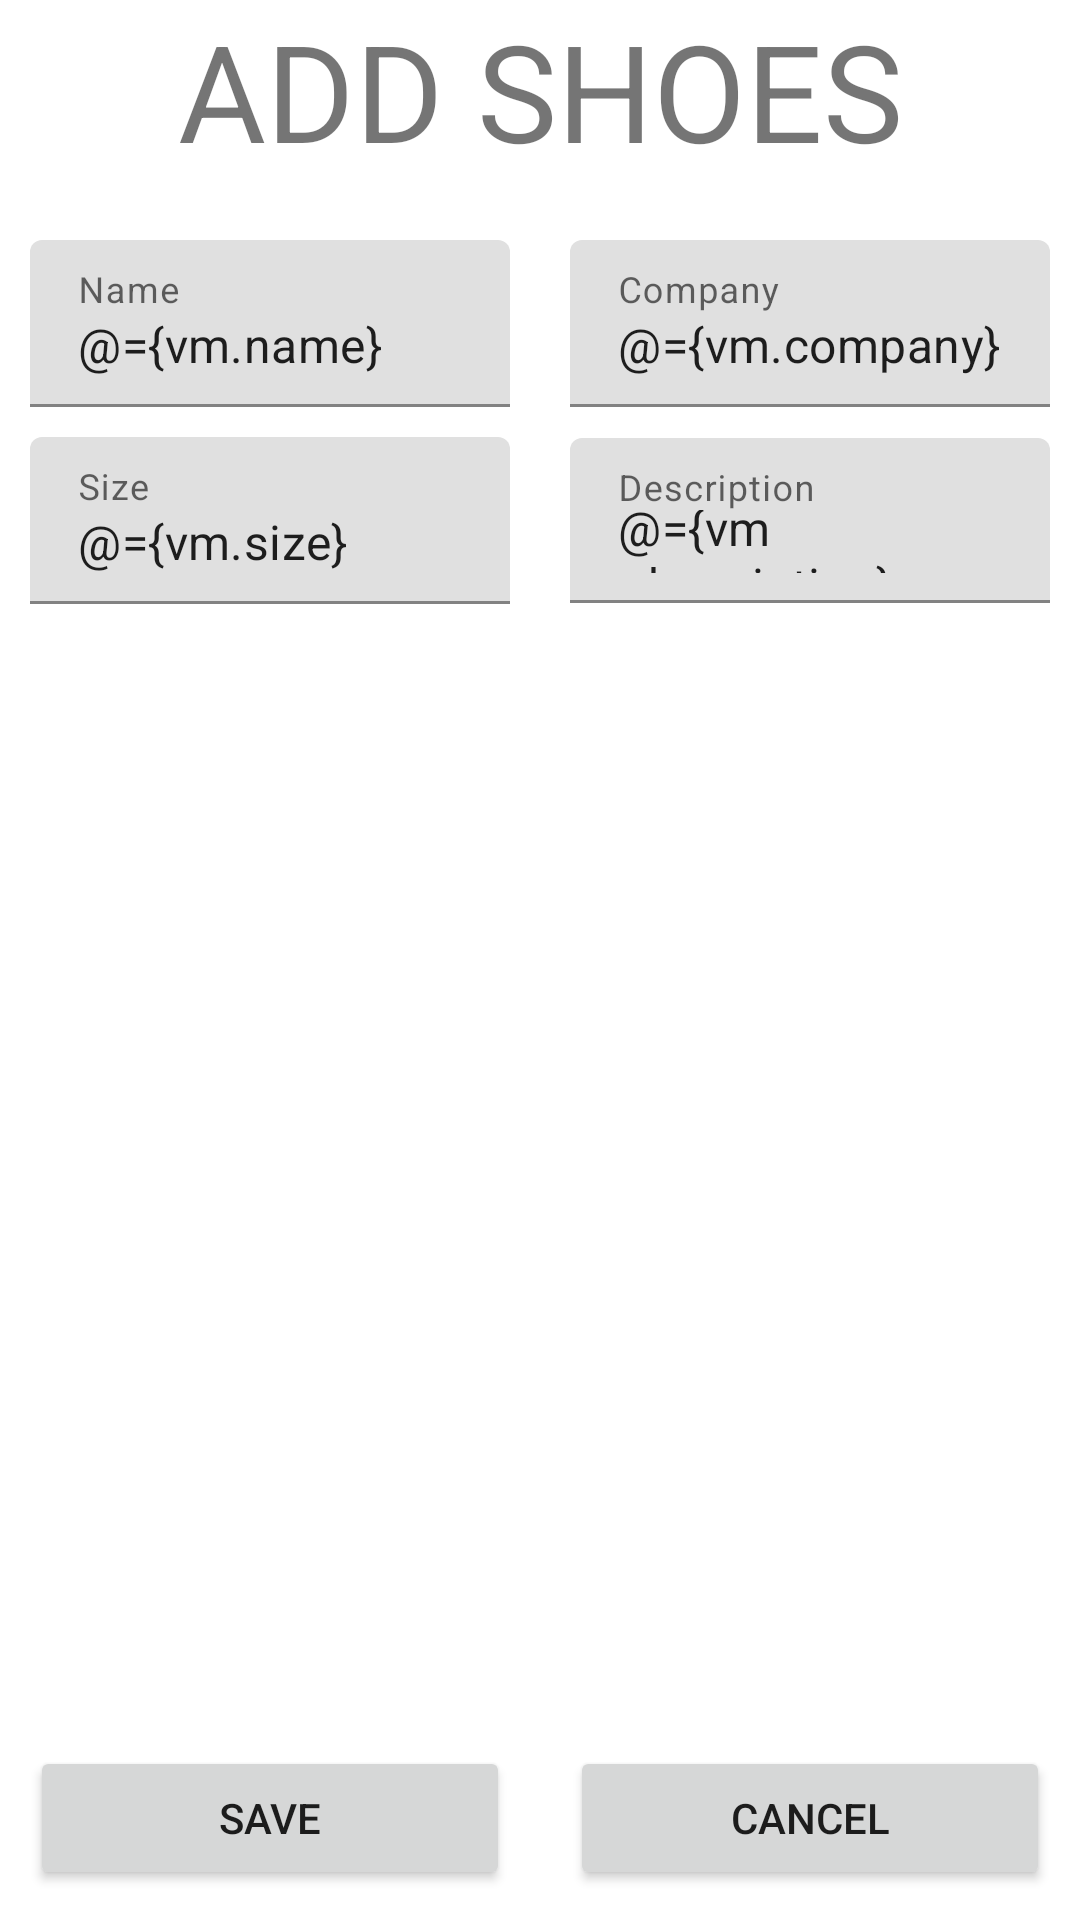

This screen was rendered from an Android layout file. Write that file and the resources it references.
<!-- AndroidManifest.xml: application theme Theme.TheShoeStore -->
<!-- res/layout/fragment_add_details.xml -->
<?xml version="1.0" encoding="utf-8"?>
<layout xmlns:android="http://schemas.android.com/apk/res/android"
    xmlns:app="http://schemas.android.com/apk/res-auto"
    xmlns:tools="http://schemas.android.com/tools">

    <data>

        <variable
            name="vm"
            type="com.example.theshoestore.baseViewModel.AppViewModel" />
    </data>

    <androidx.constraintlayout.widget.ConstraintLayout
        android:layout_width="match_parent"
        android:layout_height="match_parent"
        android:layout_margin="20dp"
        tools:context=".screens.addDetails.AddDetailsFragment">

        <TextView
            android:id="@+id/add_shoes_title"
            android:layout_width="match_parent"
            android:layout_height="wrap_content"
            android:text="@string/add_shoes"
            android:textAlignment="center"
            android:textSize="45sp"
            app:layout_constraintBottom_toTopOf="@id/name_title"
            app:layout_constraintEnd_toEndOf="parent"
            app:layout_constraintStart_toStartOf="parent"
            app:layout_constraintTop_toTopOf="parent" />

        <com.google.android.material.textfield.TextInputLayout
            android:id="@+id/name_title"
            android:layout_width="0dp"
            android:layout_height="wrap_content"
            android:layout_marginHorizontal="10dp"
            android:layout_marginVertical="20dp"
            android:hint="@string/name"
            app:layout_constraintEnd_toStartOf="@id/company_title"
            app:layout_constraintStart_toStartOf="parent"
            app:layout_constraintTop_toBottomOf="@id/add_shoes_title">

            <com.google.android.material.textfield.TextInputEditText
                android:id="@+id/name_edit_text"
                android:layout_width="match_parent"
                android:layout_height="wrap_content"
                android:maxLines="1"
                android:text="@={vm.name}"/>

        </com.google.android.material.textfield.TextInputLayout>

        <com.google.android.material.textfield.TextInputLayout
            android:id="@+id/company_title"
            android:layout_width="0dp"
            android:layout_height="wrap_content"
            android:layout_margin="10dp"
            android:hint="@string/company"
            app:layout_constraintBottom_toBottomOf="@+id/name_title"
            app:layout_constraintEnd_toEndOf="parent"
            app:layout_constraintStart_toEndOf="@id/name_title"
            app:layout_constraintTop_toTopOf="@+id/name_title">

            <com.google.android.material.textfield.TextInputEditText
                android:id="@+id/company_edit_text"
                android:layout_width="match_parent"
                android:layout_height="wrap_content"
                android:maxLines="1"
                android:text="@={vm.company}"/>

        </com.google.android.material.textfield.TextInputLayout>

        <com.google.android.material.textfield.TextInputLayout
            android:id="@+id/size_title"
            android:layout_width="0dp"
            android:layout_height="wrap_content"
            android:layout_margin="10dp"
            android:layout_marginBottom="12dp"
            android:hint="@string/size"
            app:layout_constraintEnd_toStartOf="@id/description_title"
            app:layout_constraintStart_toStartOf="parent"
            app:layout_constraintTop_toBottomOf="@id/name_title">

            <com.google.android.material.textfield.TextInputEditText
                android:id="@+id/size_edit_text"
                android:layout_width="match_parent"
                android:layout_height="wrap_content"
                android:inputType="number"
                android:maxLines="1"
                android:text="@={vm.size}"/>

        </com.google.android.material.textfield.TextInputLayout>

        <com.google.android.material.textfield.TextInputLayout
            android:id="@+id/description_title"
            android:layout_width="0dp"
            android:layout_height="wrap_content"
            android:layout_margin="10dp"
            android:hint="@string/description"
            app:layout_constraintBottom_toBottomOf="@+id/size_title"
            app:layout_constraintEnd_toEndOf="parent"
            app:layout_constraintStart_toEndOf="@id/size_title"
            app:layout_constraintTop_toTopOf="@id/size_title">

            <com.google.android.material.textfield.TextInputEditText
                android:id="@+id/description_edit_text"
                android:layout_width="match_parent"
                android:layout_height="wrap_content"
                android:maxLines="1"
                android:text="@={vm.description}"/>

        </com.google.android.material.textfield.TextInputLayout>

        <Button
            android:id="@+id/save_button"
            android:layout_width="0dp"
            android:layout_height="wrap_content"
            android:layout_margin="10dp"
            android:text="@string/save"
            app:layout_constraintBottom_toBottomOf="parent"
            app:layout_constraintEnd_toStartOf="@+id/cancel_button"
            app:layout_constraintStart_toStartOf="parent"
            android:onClick="@{()->vm.save()}"/>

        <Button
            android:id="@+id/cancel_button"
            android:layout_width="0dp"
            android:layout_height="wrap_content"
            android:layout_margin="10dp"
            android:text="@string/cancel"
            app:layout_constraintBottom_toBottomOf="parent"
            app:layout_constraintEnd_toEndOf="parent"
            app:layout_constraintStart_toEndOf="@id/save_button"
            android:onClick="@{()->vm.cancel()}"/>


    </androidx.constraintlayout.widget.ConstraintLayout>
</layout>
<!-- resources referenced by this layout -->
<resources>
  <string name="add_shoes">ADD SHOES</string>
  <string name="cancel">cancel</string>
  <string name="company">Company</string>
  <string name="description">Description</string>
  <string name="name">Name</string>
  <string name="save">Save</string>
  <string name="size">Size</string>
  <style name="Theme.TheShoeStore" parent="Theme.MaterialComponents.DayNight.DarkActionBar">
          
          <item name="colorPrimary">@color/purple_500</item>
          <item name="colorPrimaryVariant">@color/purple_700</item>
          <item name="colorOnPrimary">@color/white</item>
          
          <item name="colorSecondary">@color/teal_200</item>
          <item name="colorSecondaryVariant">@color/teal_700</item>
          <item name="colorOnSecondary">@color/black</item>
          
          <item name="android:statusBarColor">?attr/colorPrimaryVariant</item>
          
      </style>
  <!-- not gathered from this repository: default colours our renderer supplied (Android Studio template values) -->
  <color name="purple_500">#FF6200EE</color>
  <color name="purple_700">#FF3700B3</color>
  <color name="teal_200">#FF03DAC5</color>
  <color name="teal_700">#FF018786</color>
  <color name="black">#FF000000</color>
  <color name="white">#FFFFFFFF</color>
</resources>
